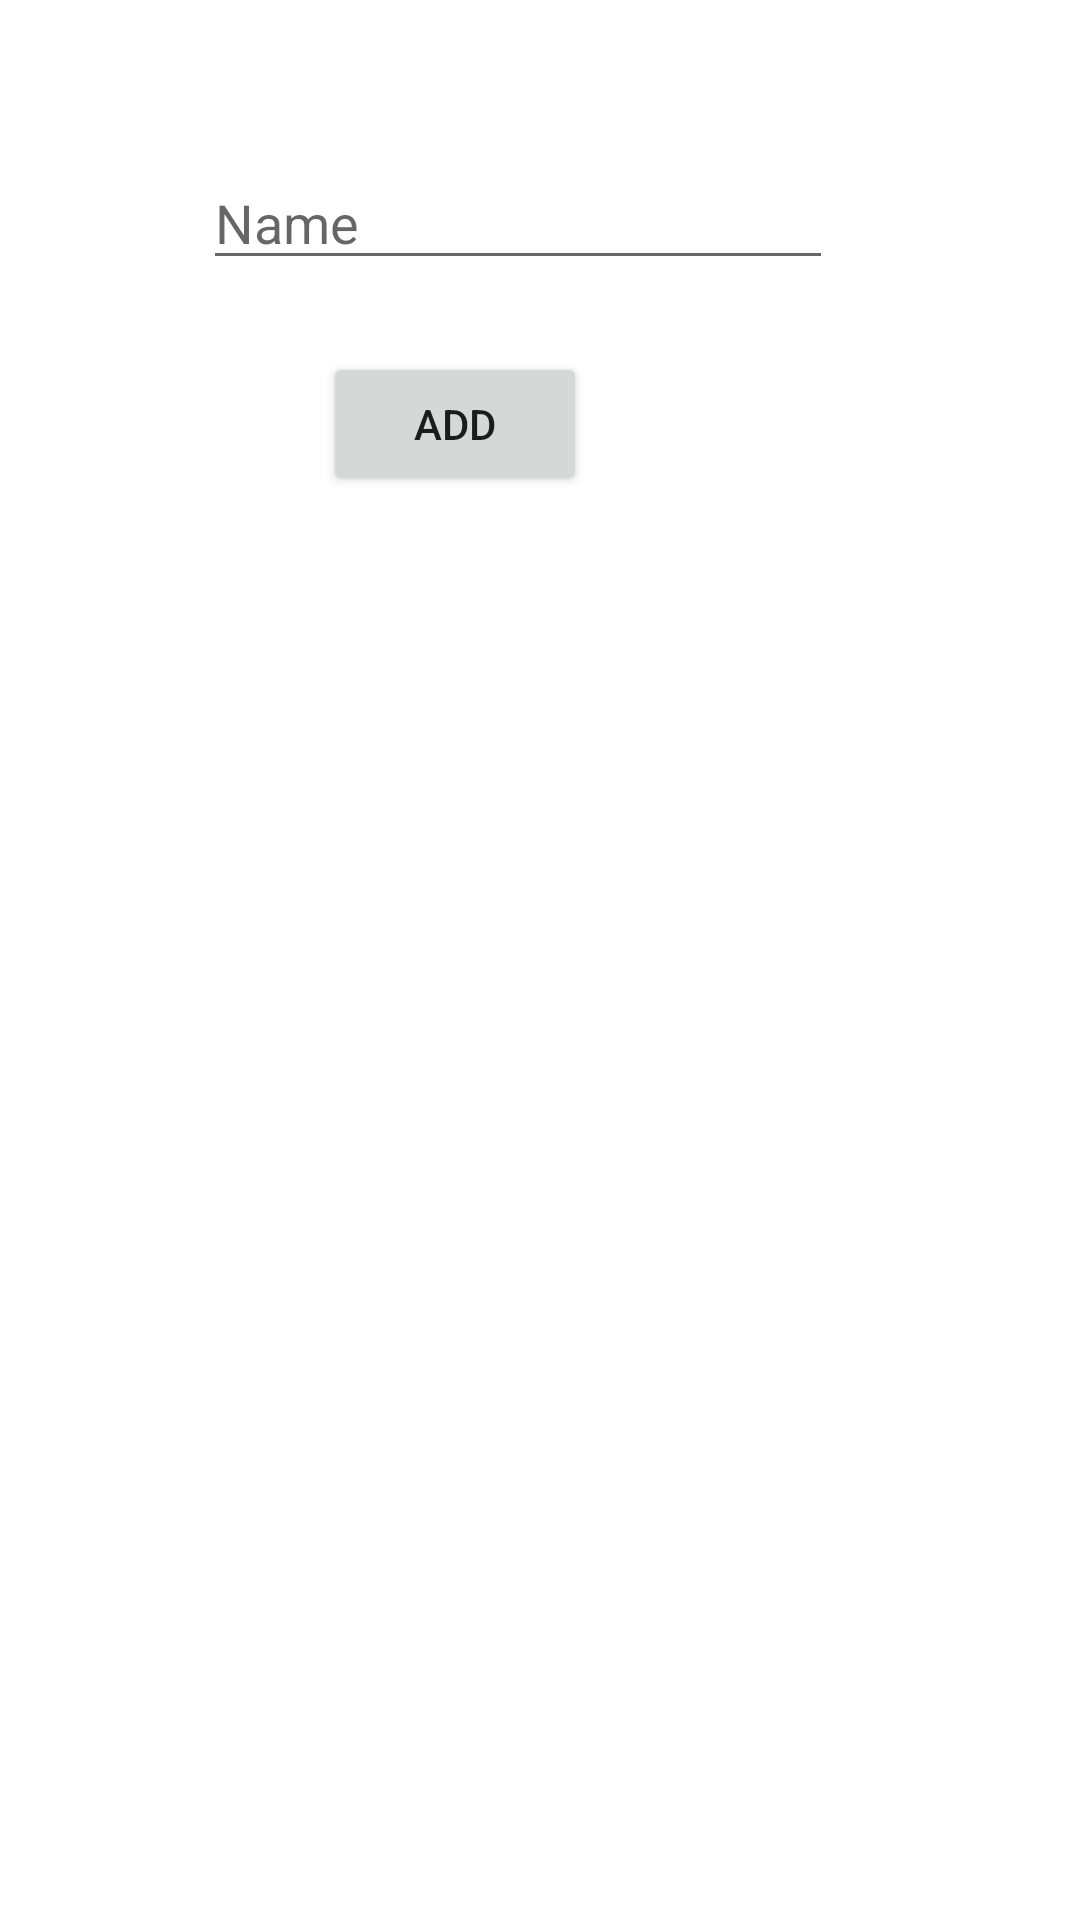

Produce the Android XML layout that renders to this screen, including the resource entries it uses.
<!-- AndroidManifest.xml: application theme Theme.Samplepractice -->
<!-- res/layout/activity_to_do.xml -->
<?xml version="1.0" encoding="utf-8"?>
<androidx.constraintlayout.widget.ConstraintLayout xmlns:android="http://schemas.android.com/apk/res/android"
    xmlns:app="http://schemas.android.com/apk/res-auto"
    xmlns:tools="http://schemas.android.com/tools"
    android:layout_width="match_parent"
    android:layout_height="match_parent"
    tools:context=".ToDo_Activity">

    <EditText
        android:id="@+id/edit_name"
        android:layout_width="wrap_content"
        android:layout_height="wrap_content"
        android:layout_marginTop="52dp"
        android:ems="10"
        android:hint="Name"
        android:inputType="textPersonName"
        app:layout_constraintEnd_toEndOf="parent"
        app:layout_constraintHorizontal_bias="0.452"
        app:layout_constraintStart_toStartOf="parent"
        app:layout_constraintTop_toTopOf="parent" />

    <Button
        android:id="@+id/button4"
        android:layout_width="wrap_content"
        android:layout_height="wrap_content"
        android:layout_marginStart="40dp"
        android:layout_marginTop="24dp"
        android:text="Add"
        app:layout_constraintStart_toStartOf="@+id/edit_name"
        app:layout_constraintTop_toBottomOf="@+id/edit_name" />

    <ListView
        android:id="@+id/list"
        android:layout_width="288dp"
        android:layout_height="383dp"
        android:layout_marginStart="40dp"
        android:layout_marginTop="28dp"
        app:layout_constraintStart_toStartOf="parent"
        app:layout_constraintTop_toBottomOf="@+id/button4" />
</androidx.constraintlayout.widget.ConstraintLayout>
<!-- resources referenced by this layout -->
<resources>
  <style name="Theme.Samplepractice" parent="Theme.MaterialComponents.DayNight.DarkActionBar">
          
          <item name="colorPrimary">@color/purple_500</item>
          <item name="colorPrimaryVariant">@color/purple_700</item>
          <item name="colorOnPrimary">@color/white</item>
          
          <item name="colorSecondary">@color/teal_200</item>
          <item name="colorSecondaryVariant">@color/teal_700</item>
          <item name="colorOnSecondary">@color/black</item>
          
          <item name="android:statusBarColor" tools:targetApi="l">?attr/colorPrimaryVariant</item>
          
      </style>
  <!-- not gathered from this repository: default colours our renderer supplied (Android Studio template values) -->
  <color name="purple_500">#FF6200EE</color>
  <color name="purple_700">#FF3700B3</color>
  <color name="teal_200">#FF03DAC5</color>
  <color name="teal_700">#FF018786</color>
  <color name="black">#FF000000</color>
  <color name="white">#FFFFFFFF</color>
</resources>
